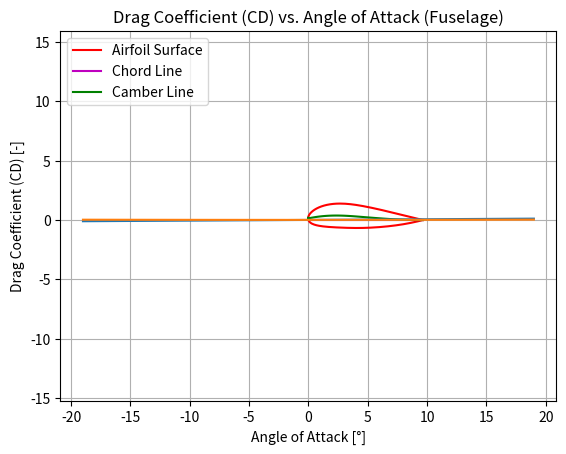

Reproduce this figure in Python.
import matplotlib.pyplot as plt
import numpy as np


# Mach Number at Cruise
def Mcruise_calc(Vcruise, Tcruise, gamma, R):
    Mcruise = Vcruise/np.sqrt(Tcruise*gamma*R)
    return Mcruise


# Oswald Efficiency Factor
def OswaldEfficiencyFActor(A):
    e = 1/(1.05+0.007*np.pi*A)
    return e


# Zero Lift Drag Coefficient
def ZeroLiftDragCoeff(Cfe, SwetoverSref):
    CD0 = Cfe*SwetoverSref*0.9-0.007*0.15-0.007
    return CD0


# Calculation of the Fuselage Lift Coefficient (DATCOM method)
def FuselageLiftCurveSlope(A, Mcruise, eta):
    beta = np.sqrt(1-Mcruise**2)
    CLalpha = (2*np.pi*A)/(2+np.sqrt(4+(A*beta)/(eta)))*(np.pi/180)
    return CLalpha


def CL_calc(CLalpha, alpha0, alpha1, alpha0L):
    alpha = np.arange(alpha0, alpha1)
    CL = CLalpha * (alpha - alpha0L)
    return CL


# Calculation of the Wing Drag Coefficient
def CD_calc(CD0, A, e, Vcruise, Tcruise, gamma, R, eta, alpha0, alpha1, alpha0L):
    CL = CL_calc(FuselageLiftCurveSlope(A, Mcruise_calc(Vcruise, Tcruise, gamma, R), eta), alpha0, alpha1, alpha0L)
    CD = CD0+CL**2/(np.pi*A*e)
    return CD


# CL at Design Conditions (cruise)
def CLtrimcalc(CLalpha, alphatrim, alpha0L):
    CLtrim = CLalpha * (alphatrim - alpha0L)
    return CLtrim


# Maximum Thickness (30% chord)
def MaxThickness(toverc, c):
    MaxT = toverc*c
    return MaxT


# Area Airfoil
def AreaAirfoil(k, tc, c):
    AA = ((k+3)/6)*tc*c**2
    return AA


# Fuselage Length
def l_fuselage():
    lfuselage = 5.45+1.4*3+2*0.04
    return lfuselage


def StallAnglefuselage_calc():
    StallAngle = 35+10
    return StallAngle


def main():
    pass


if __name__ == "__main__":

    # Variables
    Vcruise = 97.222
    Tcruise = 275.5
    gamma = 1.4
    R = 287.15
    eta = 0.95
    c = 9.73
    alphatrim = 2.1732
    alpha0 = -19
    alpha1 = 20
    alpha0L = -1.5
    b = 1.56
    A = b**2/(b*c-0.7*1.2-0.7*4.2)
    Cfe = 0.0045
    SwetoverSref = 5
    toverc = 0.21
    k = c*0.3

    # Airfoil Plot
    xcoord = [9650,    9647.6068,     9640.4465,     9628.5191,     9611.83425,    9590.43055,    9564.308,  9533.5245,     9498.109,  9458.1001,     9413.54605,    9364.50475,    9311.0341,     9253.20165,    9191.05565,    9124.6926,     9054.18005,    8979.58555,    8901.0056,     8818.52705,    8732.2271,     8642.20225,    8548.55865,    8451.38315,    8350.7819,     8246.86105,    8139.70745,    8029.4369,     7916.1652,     7799.9985,     7681.0333,     7559.4047,     7435.2092,     7308.5626,     7179.59035,    7048.40825,    6915.1321,     6779.88735,    6642.78015,    6503.9456,     6363.50915,    6221.57695,    6078.2841,     5933.75605,    5788.1279,     5641.5058,     5494.04415,    5345.8491,     5197.0654,     5047.82815,    4898.2628,     4748.4948,     4598.67855,    4448.94915,    4299.4031,     4149.56755,    3999.3074,     3848.7481,     3698.0344,     3547.33035,    3396.79035,    3246.61705,    3096.98415,    2948.12325,    2800.237,  2653.5763,     2508.3631,     2364.8676,     2223.35035,    2084.0719,     1947.30245,    1813.3315,     1682.4196,     1554.85625,    1430.89235,    1310.7981,     1194.8244,     1083.2125,     976.16505,     873.9233,  776.6513,  684.52275,     597.7017,  516.3136,  440.4646,  370.24155,     305.7313,  246.9628,  193.9843,  146.7958,  105.40695,     69.7888,   39.92205,  15.7488,   -2.7792,   -15.73915,     -23.1986,  -25.2637,  -22.01165,     -13.5486,  0,     18.3157,   41.0511,   68.0904,   99.2985,   134.54995,     173.70965,     216.65215,     263.252,   313.3741,  366.90265,     423.70255,     483.6773,  546.70145,     612.68815,     681.5409,  753.1825,  827.5261,  904.5331,  984.1456,  1066.33465,    1151.08095,    1238.37485,    1328.21635,    1420.62475,    1515.61935,    1613.2291,     1713.48295,    1816.4388,     1922.11595,    2030.5723,     2141.82715,    2255.92875,    2372.88675,    2492.7108,     2615.4202,     2740.986,  2869.39855,    3000.6096,     3134.56125,    3271.1956,     3410.4065,     3552.1071,     3696.17195,    3842.4563,     3990.8347,     4141.13345,    4292.90865,    4445.3883,     4598.38905,    4751.7372,     4905.288,  5058.8581,     5212.2931,     5365.4193,     5518.0823,     5670.1084,     5821.3239,     5971.5744,     6120.6862,     6268.5049,     6414.8761,     6559.61645,    6702.59085,    6843.63525,    6982.59525,    7119.3261,     7253.68305,    7385.52135,    7514.7059,     7641.09195,    7764.55405,    7884.9764,     8002.21425,    8116.1711,     8226.7215,     8333.7593,     8437.188,  8536.8918,     8632.7935,     8724.78695,    8812.8046,     8896.7596,     8976.57475,    9052.1825,     9123.5153,     9190.5249,     9253.1341,     9311.3043,     9364.9969,     9414.154,  9458.737,  9498.71695,    9534.07455,    9564.76155,    9590.7683,     9612.06585,    9628.6542,     9640.51405,    9647.6261,     9650]
    new_xcoord = [i / 1000 for i in xcoord]
    ycoord = [0,   0.56935,   2.2967,    5.16275,   9.1675,    14.31095,  20.5931,   28.01395,  36.54455,  46.19455,  56.94465,  68.8045,   81.74515,  95.75695,  110.83025,     126.9554,  144.1131,  162.28405,     181.4586,  201.6078,  222.722,   244.77225,     267.73925,     291.6037,  316.327,   341.8802,  368.244,   395.38945,     423.25865,     451.8323,  481.0718,  510.9289,  541.365,   572.3222,  603.7619,  635.61655,     667.84755,     700.3777,  733.1491,  766.10385,     799.16475,     832.2546,  865.30585,     898.2413,  930.9741,  963.4174,  995.494,   1027.1074,     1058.1804,     1088.5972,     1118.29025,    1147.1534,     1175.09015,    1202.01365,    1227.8274,     1252.4542,     1275.6914,     1297.29775,    1317.06095,    1334.75905,    1350.1701,     1363.1204,     1373.39765,    1380.84745,    1385.30575,    1386.6471,     1384.74605,    1379.5254,     1370.90795,    1358.86475,    1343.36685,    1324.4432,     1302.12275,    1276.4634,     1247.58095,    1215.5912,     1180.6196,     1142.8495,     1102.46425,    1059.6665,     1014.66855,    967.71165,     919.0274,  868.87635,     817.4901,  765.11955,     712.02525,     658.4195,  604.5532,  550.63865,     496.8785,  443.46575,     390.56445,     338.329,   286.90415,     236.39605,     186.9012,  138.4775,  91.1732,   45.0076,   0,     -43.2899,  -84.31205,     -123.0954,     -159.7075,     -194.20625,    -226.6592,     -257.1532,     -285.76545,    -312.5635,     -337.66315,    -361.1223,     -383.05675,    -403.53405,    -422.66035,    -440.5032,     -457.1591,     -472.70525,    -487.2092,     -500.7578,     -513.40895,    -525.2495,     -536.31805,    -546.68215,    -556.40935,    -565.53825,    -574.1364,     -582.2424,     -589.9045,     -597.17095,    -604.0707,     -610.64235,    -616.91485,    -622.9075,     -628.6396,     -634.13045,    -639.36075,    -644.34015,    -649.03005,    -653.41115,    -657.4352,     -661.03465,    -664.1709,     -666.7378,     -668.65815,    -669.83545,    -670.14425,    -669.4591,     -667.7028,     -664.9043,     -661.0829,     -656.2579,     -650.45825,    -643.6936,     -636.00255,    -627.4044,     -617.9281,     -607.5833,     -596.4279,     -584.4619,     -571.7239,     -558.2525,     -544.07665,    -529.2253,     -513.73705,    -497.66015,    -481.02355,    -463.88515,    -446.2739,     -428.23805,    -409.84515,    -391.14345,    -372.1812,     -353.0163,     -333.7163,     -314.3391,     -294.9619,     -275.63295,    -256.42945,    -237.4286,     -218.6883,     -200.2761,     -182.2885,     -164.7641,     -147.7994,     -131.4523,     -115.79035,    -100.8811,     -86.7921,  -73.58125,     -61.30645,     -50.0256,  -39.78695,     -30.6484,  -22.62925,     -15.77775,     -10.1325,  -5.7128,   -2.5476,   -0.6369,   0]
    new_ycoord = [i / 1000 for i in ycoord]
    chordlinex = [0, 9650/1000]
    chordliney = [0, 0]
    xcamber = [-23.1986,   -25.2637,  -22.01165,     -13.5486,  0,     18.3157,   41.0511,   68.0904,   99.2985,   134.54995,     173.70965,     216.65215,     263.252,   313.3741,  366.90265,     423.70255,     483.6773,  546.70145,     612.68815,     681.5409,  753.1825,  827.5261,  904.5331,  984.1456,  1066.33465,    1151.08095,    1238.37485,    1328.21635,    1420.62475,    1515.61935,    1613.2291,     1713.48295,    1816.4388,     1922.11595,    2030.5723,     2141.82715,    2255.92875,    2372.88675,    2492.7108,     2615.4202,     2740.986,  2869.39855,    3000.6096,     3134.56125,    3271.1956,     3410.4065,     3552.1071,     3696.17195,    3842.4563,     3990.8347,     4141.13345,    4292.90865,    4445.3883,     4598.38905,    4751.7372,     4905.288,  5058.8581,     5212.2931,     5365.4193,     5518.0823,     5670.1084,     5821.3239,     5971.5744,     6120.6862,     6268.5049,     6414.8761,     6559.61645,    6702.59085,    6843.63525,    6982.59525,    7119.3261,     7253.68305,    7385.52135,    7514.7059,     7641.09195,    7764.55405,    7884.9764,     8002.21425,    8116.1711,     8226.7215,     8333.7593,     8437.188,  8536.8918,     8632.7935,     8724.78695,    8812.8046,     8896.7596,     8976.57475,    9052.1825,     9123.5153,     9190.5249,     9253.1341,     9311.3043,     9364.9969,     9414.154,  9458.737,  9498.71695,    9534.07455,    9564.76155,    9590.7683,     9612.06585,    9628.6542,     9640.51405,    9647.6261,     9650]
    new_xcamber = [i / 1000 for i in xcamber]
    ycamber = [186.9012,   69.23875,  142.975018,    144.97038,     147.308939,    150.292929,    154.126111,    158.681035,    164.005404,    170.263107,    177.364743,    185.223856,    193.756131,    202.876027,    212.354181,    221.933546,    231.854565,    242.033591,    252.385294,    262.7682,  272.773831,    282.748971,    292.635184,    302.358616,    311.536564,    320.283534,    328.717044,    336.774392,    344.218299,    350.891656,    357.034345,    362.588322,    367.488806,    371.31913,     374.365897,    376.608205,    377.988453,    378.454826,    377.768494,    376.008566,    373.243453,    369.4403,  364.59535,     358.702794,    351.782826,    343.87077,     335.013593,    325.270934,    314.732324,    303.535922,    291.807127,    279.71786,     267.462751,    255.118953,    242.722814,    230.318822,    217.94544,     205.653272,    193.465039,    181.43035,     169.580179,    157.964672,    146.597625,    135.531841,    124.794996,    114.40984,     104.406387,    94.813915,     85.653747,     76.936183,     68.68609,  60.907548,     53.618341,     46.822504,     40.515679,     34.700228,     29.374497,     24.535485,     20.160838,     16.248092,     12.775402,     9.729642,  7.087478,  4.825619,  2.928027,  1.365879,  0.103691,  -0.872687,     -1.599852,     -2.105215,     -2.415568,     -2.553883,     -2.556171,     -2.447884,     -2.254244,     -1.992334,     -1.694419,     -1.383524,     -1.072612,     -0.773982,     -0.510295,     -0.291257,     -0.133598,     -0.036071,     0]
    new_ycamber = [i / 1000 for i in ycamber]

    plt.plot(new_xcoord, new_ycoord, c='r', label='Airfoil Surface')
    plt.plot(chordlinex, chordliney, label='Chord Line', c='m')
    plt.plot(new_xcamber, new_ycamber, label='Camber Line', c='g')

    plt.title('Airfoil NACA 25121')
    plt.xlabel('Length [m]')
    plt.ylabel('Height [m]')
    plt.grid()
    plt.axis('equal')
    plt.legend(loc='upper left')
    #plt.savefig('FuselageAirfoil.png')
    plt.show()

    print("Fuselage Lift Curve Slope: " + str(FuselageLiftCurveSlope(A, Mcruise_calc(Vcruise, Tcruise, gamma, R), eta)) + " deg")

    CLalphaline = CL_calc(FuselageLiftCurveSlope(A, Mcruise_calc(Vcruise, Tcruise, gamma, R), eta), alpha0, alpha1, alpha0L)
    plt.plot(np.arange(alpha0, alpha1), CLalphaline)
    plt.title('Lift Coefficient (CL) vs. Angle of Attack (Fuselage)')
    plt.xlabel('Angle of Attack [°]')
    plt.ylabel('Lift Coefficient (CL) [-]')
    #plt.savefig('LiftCoefficientAngleofAttackFuselage.png')
    plt.grid()
    plt.show()

    CDalphaline = CD_calc(ZeroLiftDragCoeff(Cfe, SwetoverSref), A, OswaldEfficiencyFActor(A), Vcruise, Tcruise, gamma, R, eta, alpha0, alpha1, alpha0L)
    plt.plot(np.arange(alpha0, alpha1), CDalphaline)
    plt.title('Drag Coefficient (CD) vs. Angle of Attack (Fuselage)')
    plt.xlabel('Angle of Attack [°]')
    plt.ylabel('Drag Coefficient (CD) [-]')
    #plt.savefig('DragCoefficientAngleofAttackFuselage.png')
    plt.grid()
    plt.show()

    print('Fuselage Lift Coefficient at Design Conditions: ' + str(CLtrimcalc(FuselageLiftCurveSlope(A, Mcruise_calc(Vcruise, Tcruise, gamma, R), eta), alphatrim, alpha0L)) + ' -')

    print('Maximum Fuselage Thickness: ' + str(MaxThickness(toverc, c)) + ' m')

    print('Fuselage Length: ' + str(l_fuselage()) + ' m')

    print("Area Airfoil: " + str(AreaAirfoil(k, toverc, c)) + " m^2")

    print('Stall Angle Fuselage: ' + str(StallAnglefuselage_calc()) + ' deg')
